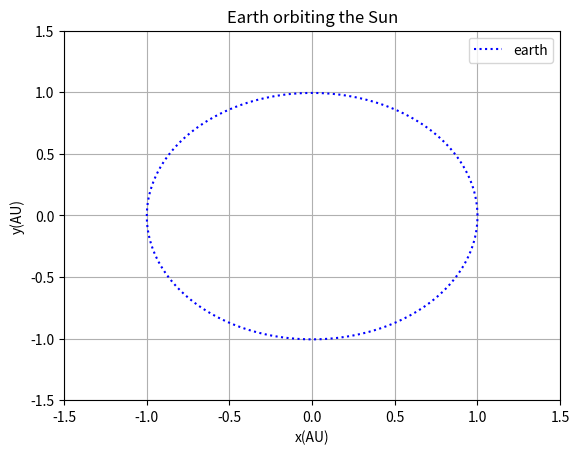

Python code for this plot:
import math as ma
from matplotlib import pyplot as plt

class solar_system:
    def __init__(self):
        self.x=[1]
        self.y=[0]
        self.vx=[0]
        self.vy=[2*ma.pi]
        self.r=[ma.sqrt(self.x[0]**2+self.y[0])]
        self.dt=0.002
        
    def cal(self):
        t=[0]
        while t[-1]<=1:    
            vxi=self.vx[-1]-4*ma.pi**2*self.x[-1]/self.r[-1]**3*self.dt
            xi=self.x[-1]+vxi*self.dt
            vyi=self.vy[-1]-4*ma.pi**2*self.y[-1]/self.r[-1]**3*self.dt
            yi=self.y[-1]+vyi*self.dt
            ri=ma.sqrt(xi**2+yi**2)
            self.vx.append(vxi)
            self.x.append(xi)
            self.vy.append(vyi)
            self.y.append(yi)
            self.r.append(ri)
            t.append(t[-1]+self.dt)
            
    def pl(self,style,slogan):
        plt.plot(self.x,self.y,style,label=slogan)
        plt.title('Earth orbiting the Sun')
        plt.xlim(-1.5,1.5)
        plt.ylim(-1.5,1.5)
        plt.xlabel('x(AU)')
        plt.ylabel('y(AU)')
        plt.grid()
        plt.legend()
        plt.show()
        
A=solar_system()
A.cal()
A.pl('b:','earth')
